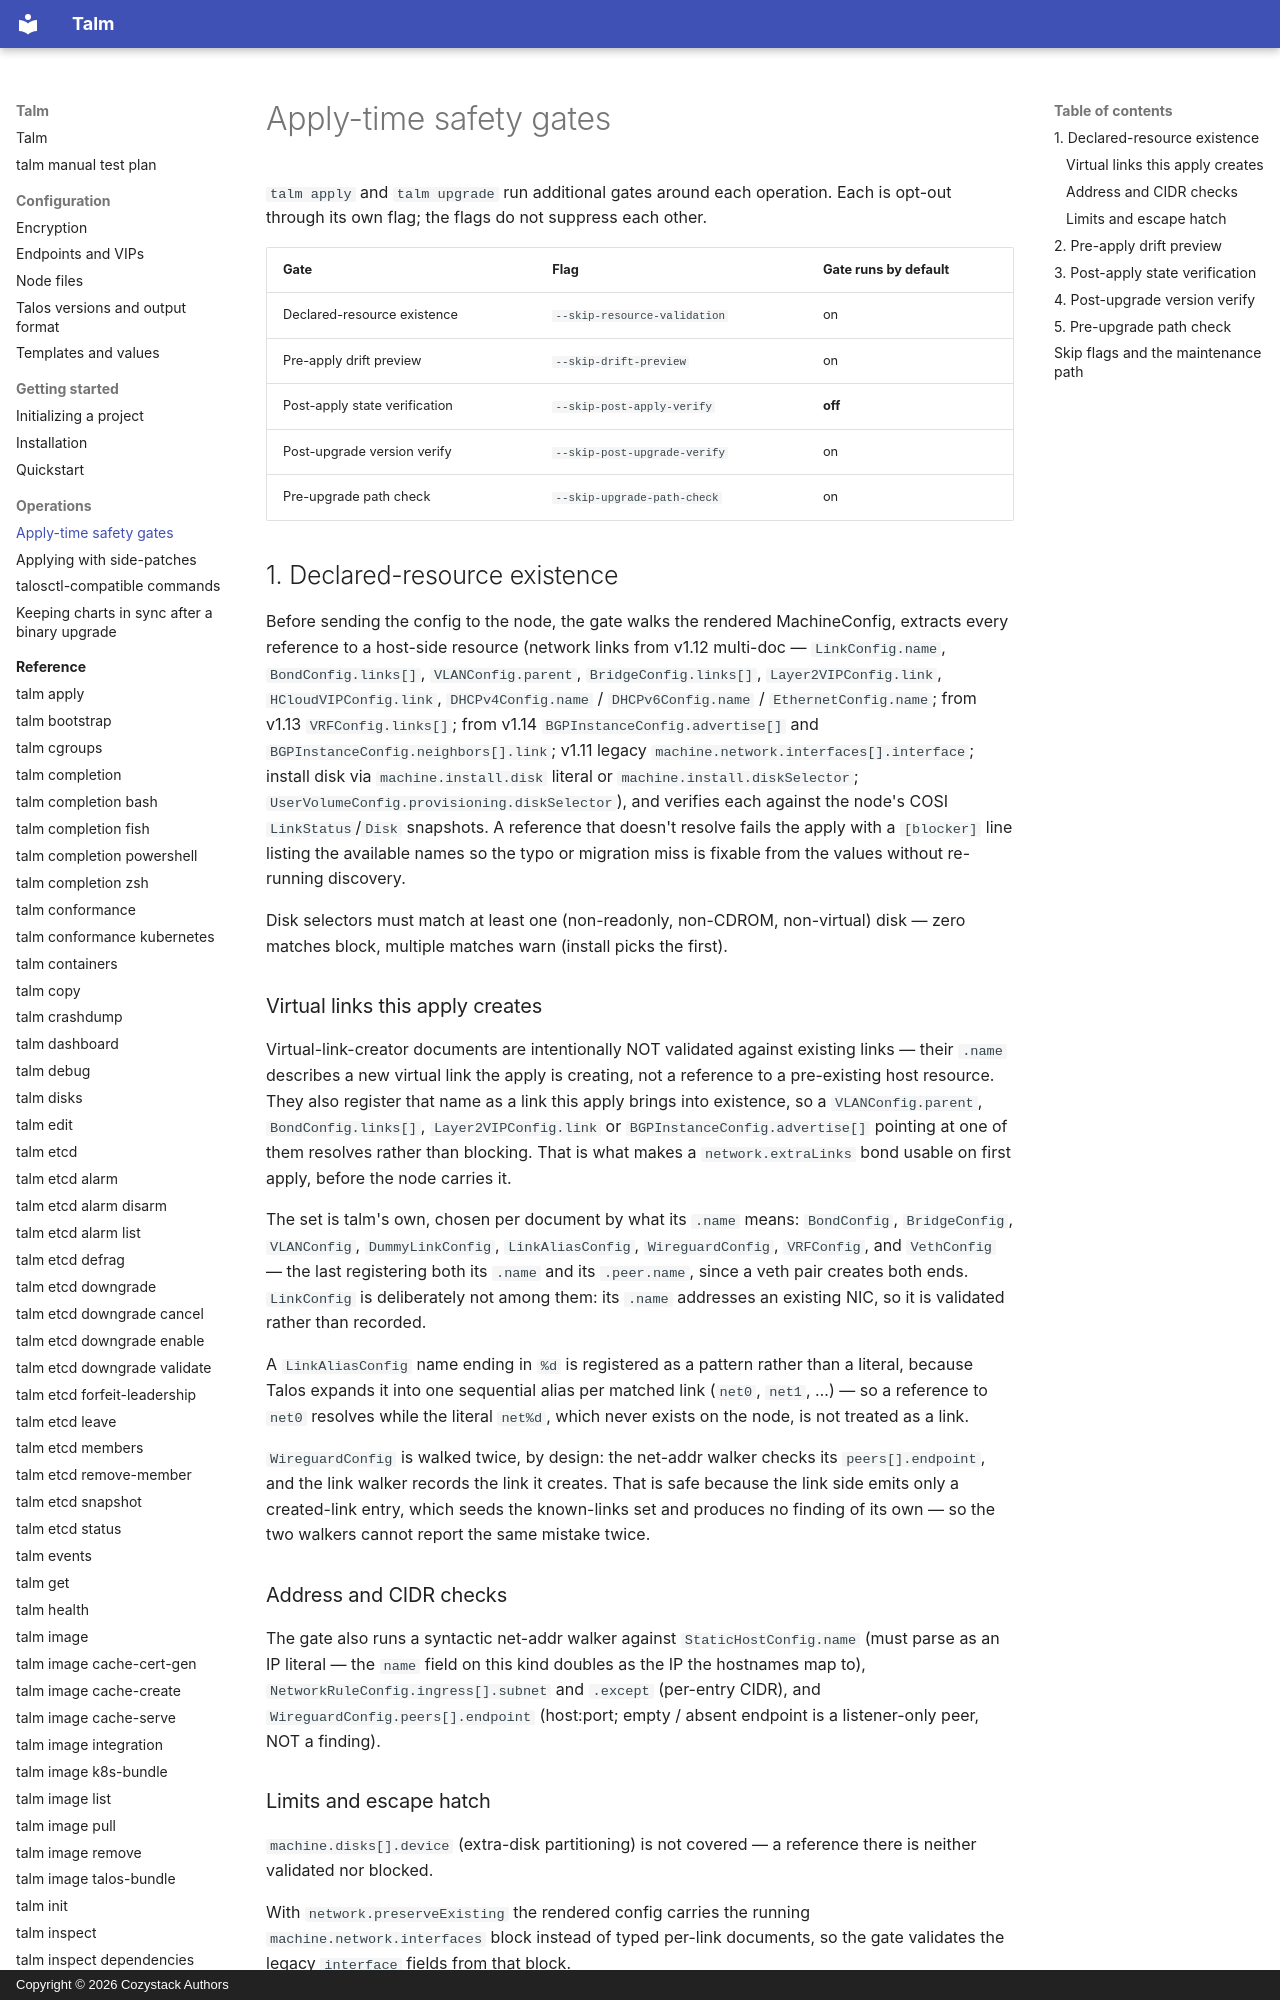

repository: cozystack/talm · page: operations/safety-gates/index.html · generator: mkdocs · copyright: Copyright © 2026 Cozystack Authors

# Apply-time safety gates

`talm apply` and `talm upgrade` run additional gates around each operation. Each is opt-out through its own flag; the flags do not suppress each other.

| Gate | Flag | Gate runs by default |
| --- | --- | --- |
| Declared-resource existence | `--skip-resource-validation` | on |
| Pre-apply drift preview | `--skip-drift-preview` | on |
| Post-apply state verification | `--skip-post-apply-verify` | **off** |
| Post-upgrade version verify | `--skip-post-upgrade-verify` | on |
| Pre-upgrade path check | `--skip-upgrade-path-check` | on |

## 1. Declared-resource existence

Before sending the config to the node, the gate walks the rendered MachineConfig, extracts every reference to a host-side resource (network links from v1.12 multi-doc — `LinkConfig.name`, `BondConfig.links[]`, `VLANConfig.parent`, `BridgeConfig.links[]`, `Layer2VIPConfig.link`, `HCloudVIPConfig.link`, `DHCPv4Config.name` / `DHCPv6Config.name` / `EthernetConfig.name`; from v1.13 `VRFConfig.links[]`; from v1.14 `BGPInstanceConfig.advertise[]` and `BGPInstanceConfig.neighbors[].link`; v1.11 legacy `machine.network.interfaces[].interface`; install disk via `machine.install.disk` literal or `machine.install.diskSelector`; `UserVolumeConfig.provisioning.diskSelector`), and verifies each against the node's COSI `LinkStatus`/`Disk` snapshots. A reference that doesn't resolve fails the apply with a `[blocker]` line listing the available names so the typo or migration miss is fixable from the values without re-running discovery.

Disk selectors must match at least one (non-readonly, non-CDROM, non-virtual) disk — zero matches block, multiple matches warn (install picks the first).

### Virtual links this apply creates

Virtual-link-creator documents are intentionally NOT validated against existing links — their `.name` describes a new virtual link the apply is creating, not a reference to a pre-existing host resource. They also register that name as a link this apply brings into existence, so a `VLANConfig.parent`, `BondConfig.links[]`, `Layer2VIPConfig.link` or `BGPInstanceConfig.advertise[]` pointing at one of them resolves rather than blocking. That is what makes a `network.extraLinks` bond usable on first apply, before the node carries it.

The set is talm's own, chosen per document by what its `.name` means: `BondConfig`, `BridgeConfig`, `VLANConfig`, `DummyLinkConfig`, `LinkAliasConfig`, `WireguardConfig`, `VRFConfig`, and `VethConfig` — the last registering both its `.name` and its `.peer.name`, since a veth pair creates both ends. `LinkConfig` is deliberately not among them: its `.name` addresses an existing NIC, so it is validated rather than recorded.

A `LinkAliasConfig` name ending in `%d` is registered as a pattern rather than a literal, because Talos expands it into one sequential alias per matched link (`net0`, `net1`, …) — so a reference to `net0` resolves while the literal `net%d`, which never exists on the node, is not treated as a link.

`WireguardConfig` is walked twice, by design: the net-addr walker checks its `peers[].endpoint`, and the link walker records the link it creates. That is safe because the link side emits only a created-link entry, which seeds the known-links set and produces no finding of its own — so the two walkers cannot report the same mistake twice.

### Address and CIDR checks

The gate also runs a syntactic net-addr walker against `StaticHostConfig.name` (must parse as an IP literal — the `name` field on this kind doubles as the IP the hostnames map to), `NetworkRuleConfig.ingress[].subnet` and `.except` (per-entry CIDR), and `WireguardConfig.peers[].endpoint` (host:port; empty / absent endpoint is a listener-only peer, NOT a finding).

### Limits and escape hatch

`machine.disks[].device` (extra-disk partitioning) is not covered — a reference there is neither validated nor blocked.

With `network.preserveExisting` the rendered config carries the running `machine.network.interfaces` block instead of typed per-link documents, so the gate validates the legacy `interface` fields from that block.

Pass `--skip-resource-validation` for recovery into a maintenance image with mismatched hardware or pre-staging values for hardware that isn't installed yet.
